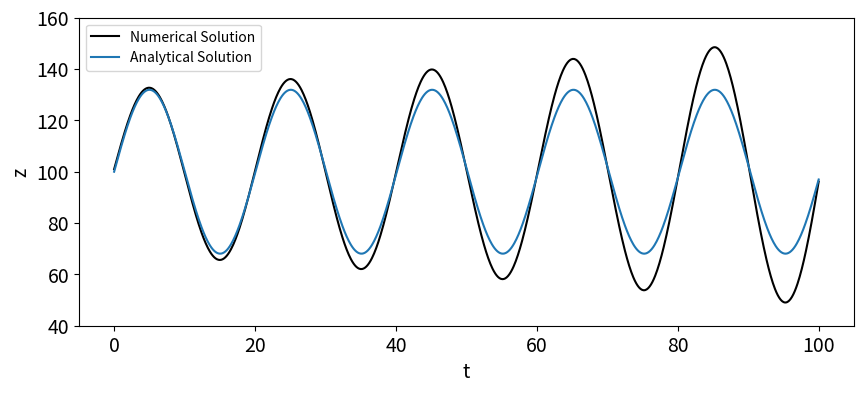
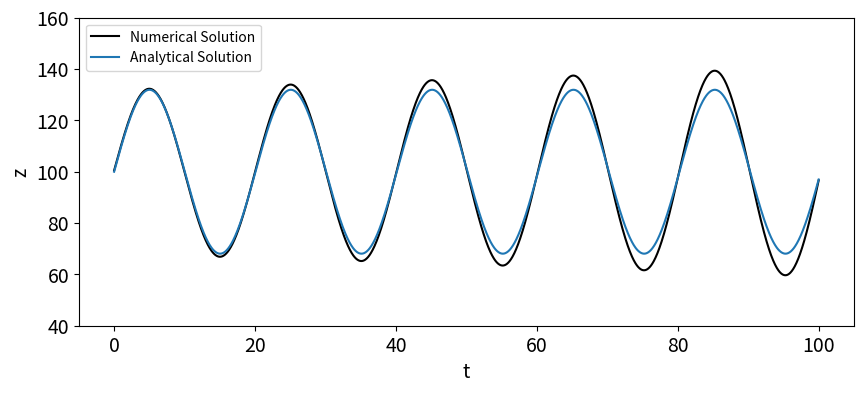
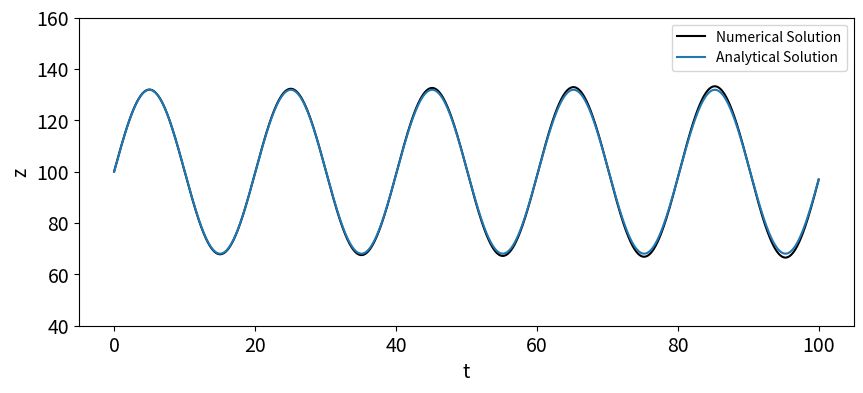
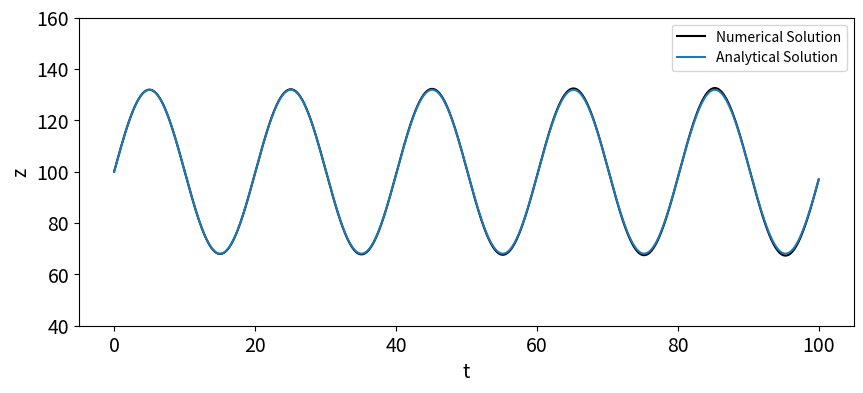
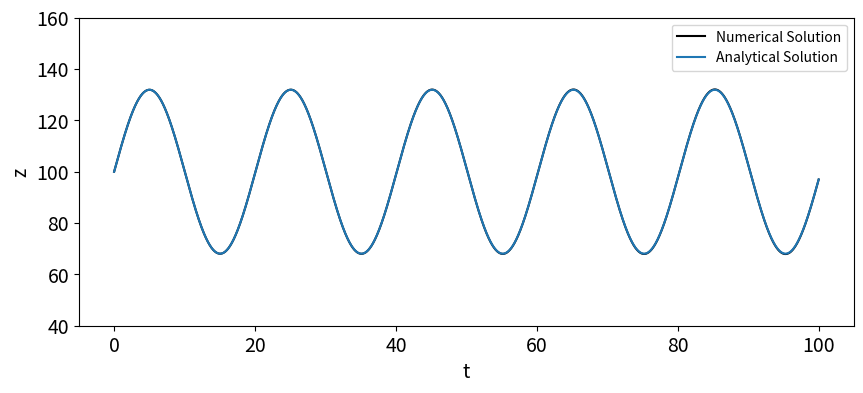
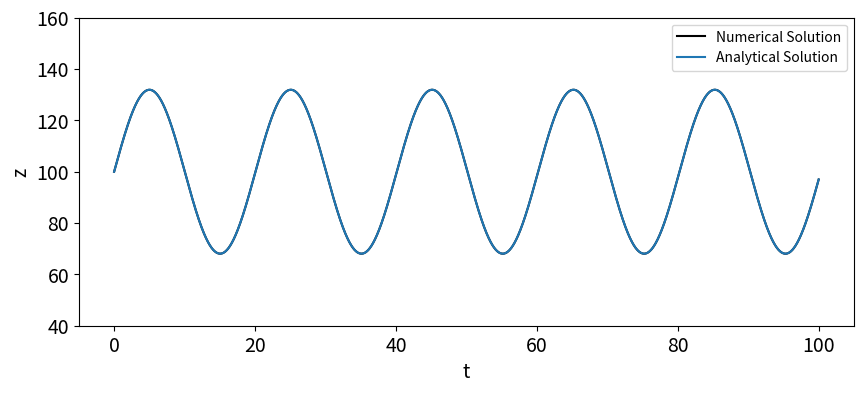
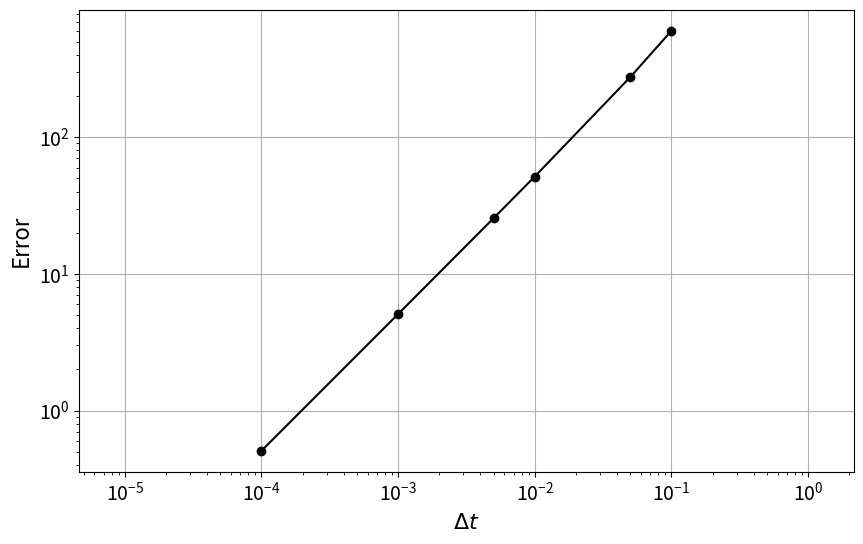

The matplotlib source for these figures, in order:
import numpy as np
import matplotlib.pyplot as plt


def euler_method(dt=0.02):
    # Grid parameters
    T = 100.0
    N = int(T / dt) + 1  # Number of time steps. n parts and n+1 points
    t = np.linspace(0.0, T, N)

    # Initial conditions
    z0 = 100.0  # Altitude
    b0 = 10.0  # Upward velocity
    zt = 100.0
    g = 9.81

    u = np.array([z0, b0])

    # Initialize an array to hold the changing elevation values
    z = np.empty_like(t)
    z[0] = z0

    # Time-loop using Euler's method
    for n in range(N):
        u = u + dt * np.array([u[1], g * (1 - u[0] / zt)])
        z[n] = u[0]  # This will be the final solution

    # Addig the exact solution (analytical)
    z_exact = b0 * (zt / g)**.5 * np.sin((g / zt)**.5 * t) +\
        (z0 - zt) * np.cos((g / zt)**.5 * t) + zt

    # Ploting the result
    plt.figure(figsize=(10, 4))
    plt.ylim(40, 160)
    plt.tick_params(axis='both', labelsize=14)
    plt.xlabel('t', fontsize=14)
    plt.ylabel('z', fontsize=14)
    plt.plot(t, z, 'k-')
    plt.plot(t, z_exact)
    plt.legend(['Numerical Solution', 'Analytical Solution'])

    plt.show()

    return z


def get_error(z, dt):
    N = len(z)
    T = 100.0
    z0 = 100.0  # Altitude
    b0 = 10.0  # Upward velocity
    zt = 100.0
    g = 9.81

    t = np.linspace(0.0, T, N)

    z_exact = b0 * (zt / g)**.5 * np.sin((g / zt)**.5 * t) +\
        (z0 - zt) * np.cos((g / zt)**.5 * t) + zt

    return dt * np.sum(np.abs(z - z_exact))


if __name__ == '__main__':
    dt_values = np.array([0.1, 0.05, 0.01, 0.005, 0.001, 0.0001])

    z_values = np.empty_like(dt_values, dtype=np.ndarray)

    for i, dt in enumerate(dt_values):
        z_values[i] = euler_method(dt)

    error_values = np.empty_like(dt_values)

    for i, dt in enumerate(dt_values):
        error_values[i] = get_error(z_values[i], dt)

    plt.figure(figsize=(10, 6))
    plt.tick_params(axis='both', labelsize=14)
    plt.grid(True)
    plt.xlabel('$\Delta t$', fontsize=16)
    plt.ylabel('Error', fontsize=16)
    plt.loglog(dt_values, error_values, 'ko-')
    plt.axis('equal')

    plt.show()
